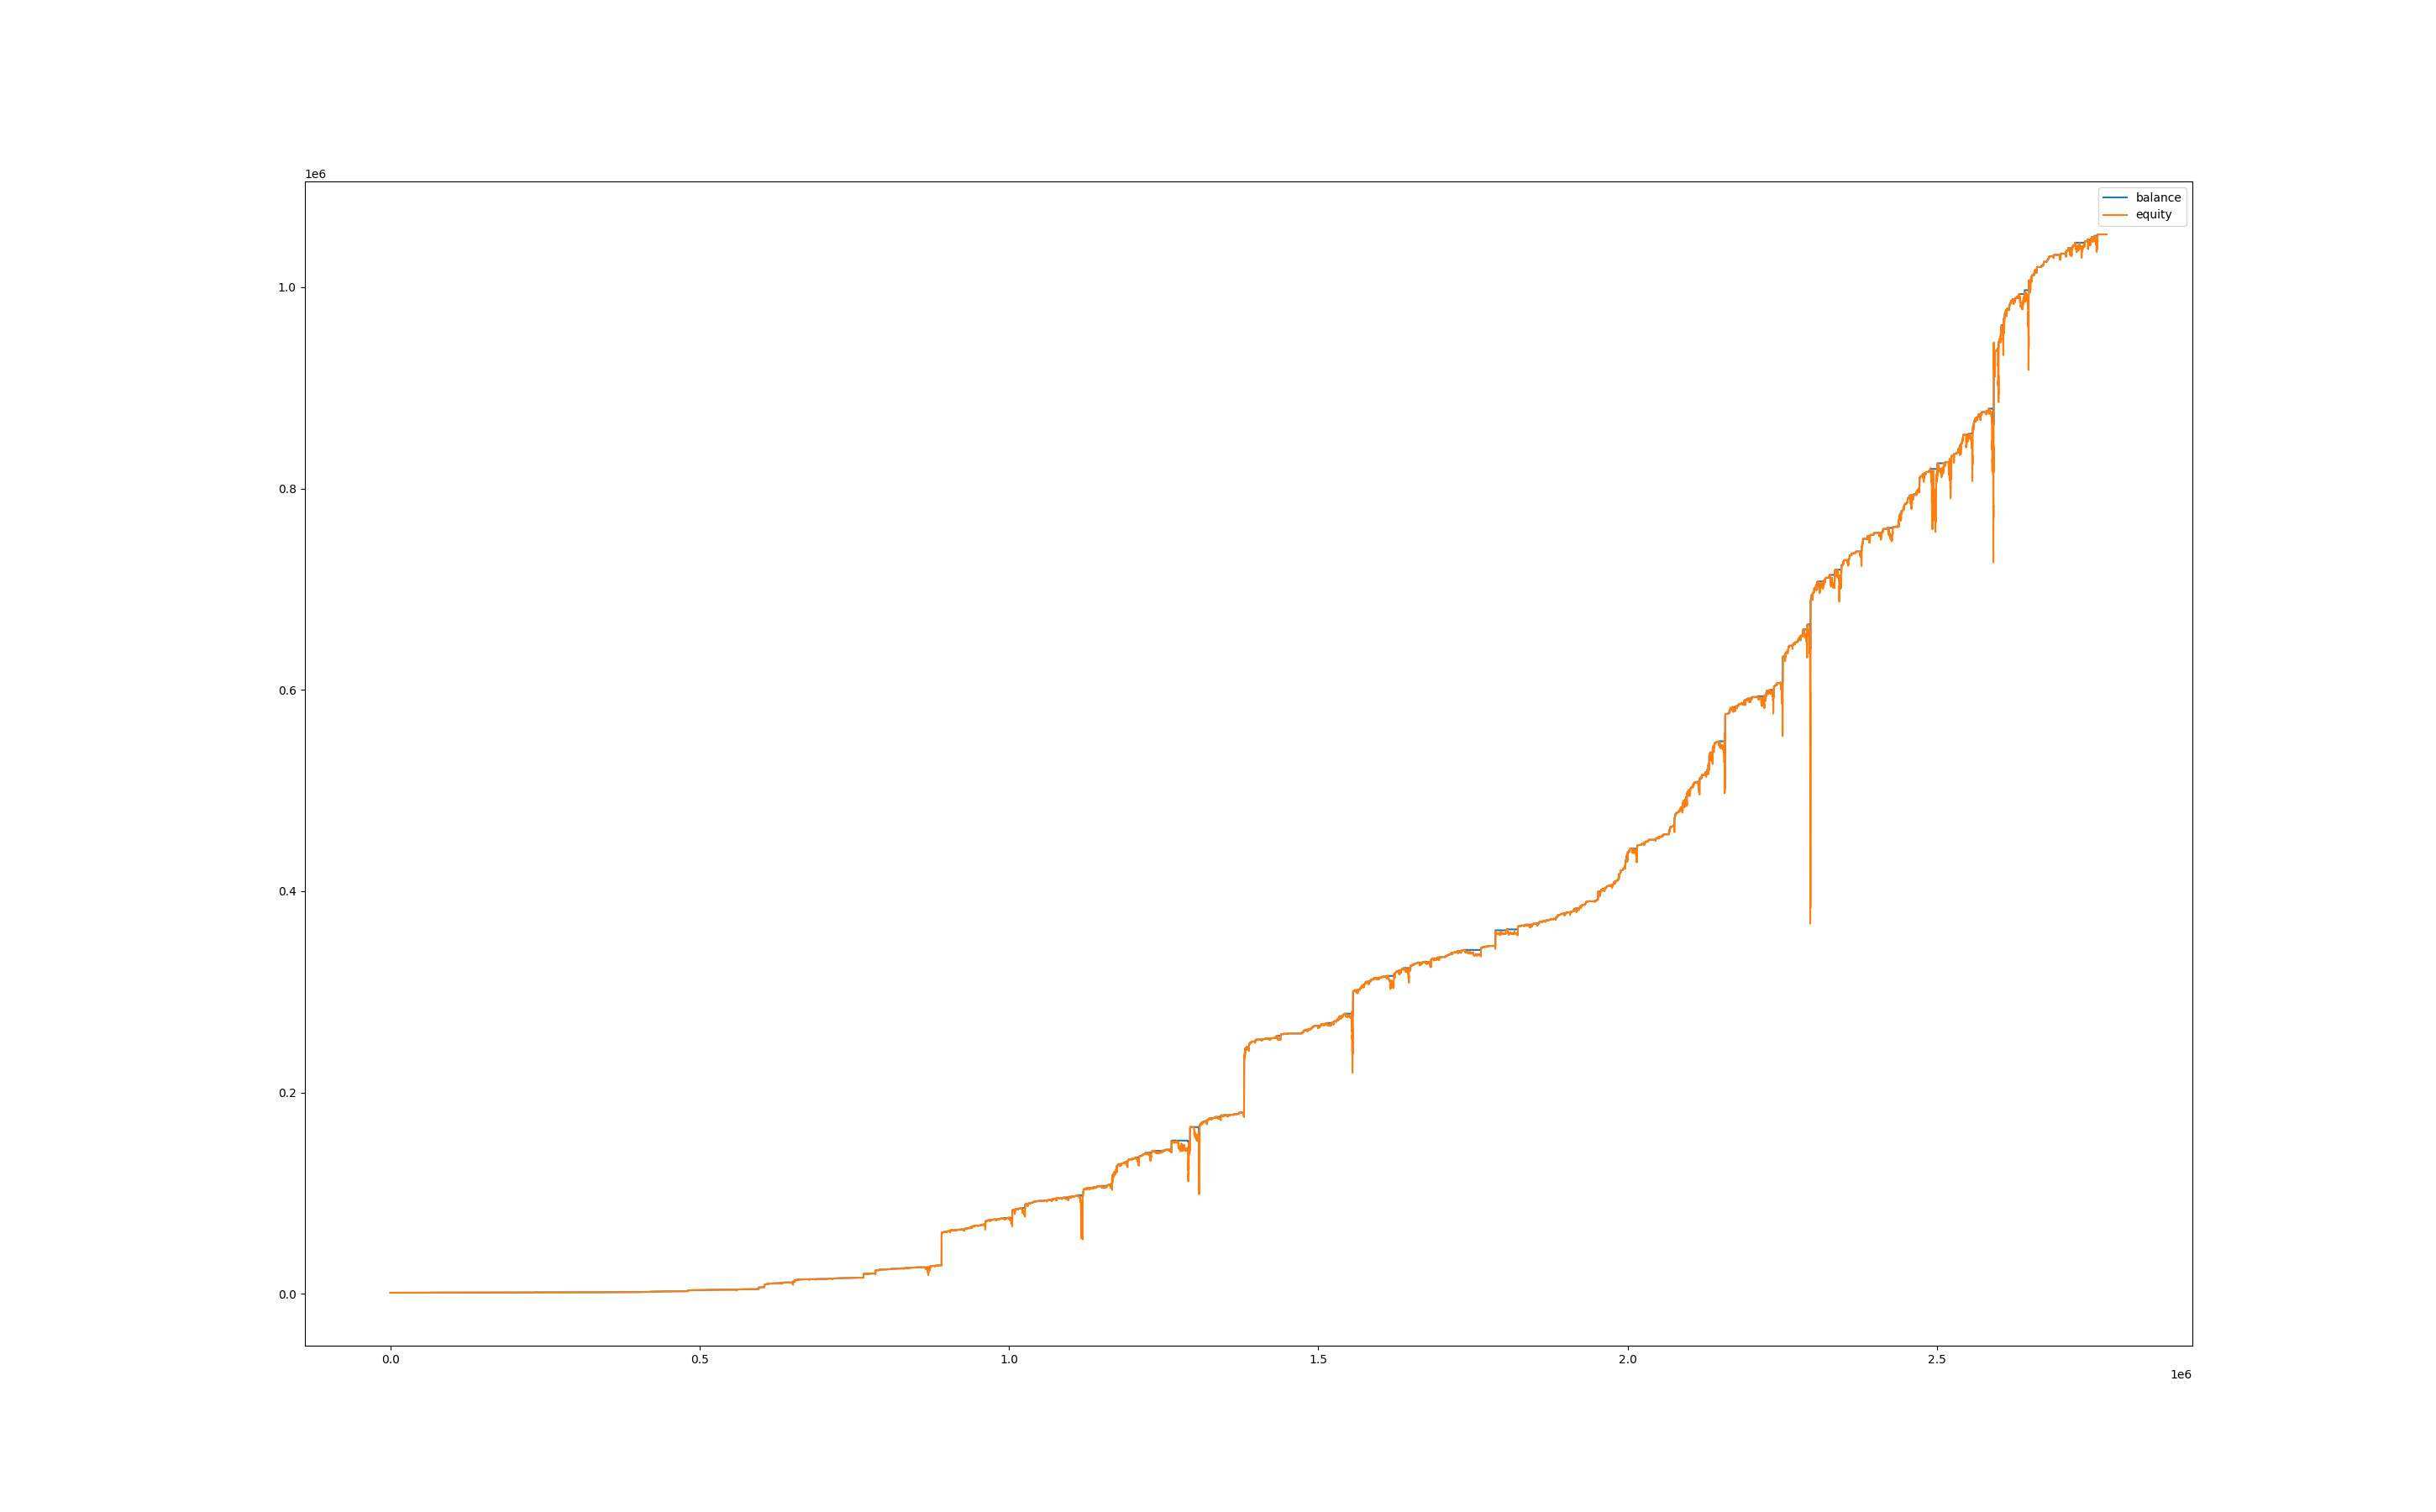

Source data for this figure (header and first rows):
, balance, equity, balance_btc, equity_btc
0, 1003, 1000, 0.0, 0.0
60, 1003, 1000, 0.0, 0.0
120, 1003, 1000, 0.0, 0.0
180, 1003, 1000, 0.0, 0.0
240, 1003, 1000, 0.0, 0.0
300, 1003, 1000, 0.0, 0.0
360, 1003, 1000, 0.0, 0.0
420, 1003, 1000, 0.0, 0.0
480, 1003, 1000, 0.0, 0.0
540, 1003, 1000, 0.0, 0.0
600, 1003, 1000, 0.0, 0.0
660, 1003, 1000, 0.0, 0.0
720, 1003, 1000, 0.0, 0.0
780, 1003, 1000, 0.0, 0.0
840, 1003, 1000, 0.0, 0.0
900, 1003, 1000, 0.0, 0.0
960, 1003, 1000, 0.0, 0.0
1020, 1003, 1000, 0.0, 0.0
1080, 1003, 1000, 0.0, 0.0
1140, 1003, 1000, 0.0, 0.0
1200, 1004, 1003, 0.0, 0.0
1260, 1005, 1004, 0.0, 0.0
1320, 1007, 1005, 0.0, -0.0731
1380, 1007, 1007, 0.0, 0.0
1440, 1007, 1007, 0.0, 0.0
1500, 1007, 1007, 0.0, 0.0
1560, 1007, 1007, 0.0, 0.0
1620, 1008, 1006, 0.0, -0.4945
1680, 1008, 1008, 0.0, 0.0
1740, 1008, 1008, 0.0, 0.0
1800, 1008, 1008, 0.0, 0.0
1860, 1008, 1008, 0.0, 0.0
1920, 1008, 1008, 0.0, 0.0
1980, 1008, 1008, 0.0, 0.0
2040, 1008, 1008, 0.0, 0.0
2100, 1008, 1008, 0.0, 0.0
2160, 1008, 1008, 0.0, 0.0
2220, 1008, 1008, 0.0, 0.0
2280, 1008, 1008, 0.0, 0.0
2340, 1008, 1008, 0.0, 0.0
2400, 1008, 1008, 0.0, 0.0
2460, 1008, 1008, 0.0, 0.0
2520, 1008, 1008, 0.0, 0.0
2580, 1008, 1008, 0.0, -0.6636
2640, 1008, 1009, 0.0, 0.2394
2700, 1010, 1009, 0.0, 0.7854
2760, 1010, 1010, 0.0, 0.0
2820, 1011, 1010, 0.0, 0.0
2880, 1011, 1011, 0.0, 0.0
2940, 1012, 1011, 0.0, 0.0
3000, 1012, 1012, 0.0, 0.0
3060, 1012, 1013, 0.0, 0.5504
3120, 1014, 1012, 0.0, -0.1591
3180, 1014, 1014, 0.0, 0.0
3240, 1014, 1014, 0.0, 0.0
3300, 1014, 1014, 0.0, 0.0
3360, 1014, 1014, 0.0, 0.0
3420, 1014, 1014, 0.0, 0.0
3480, 1014, 1014, 0.0, 0.0
3540, 1014, 1014, 0.0, 0.0
... 46,177 more rows
